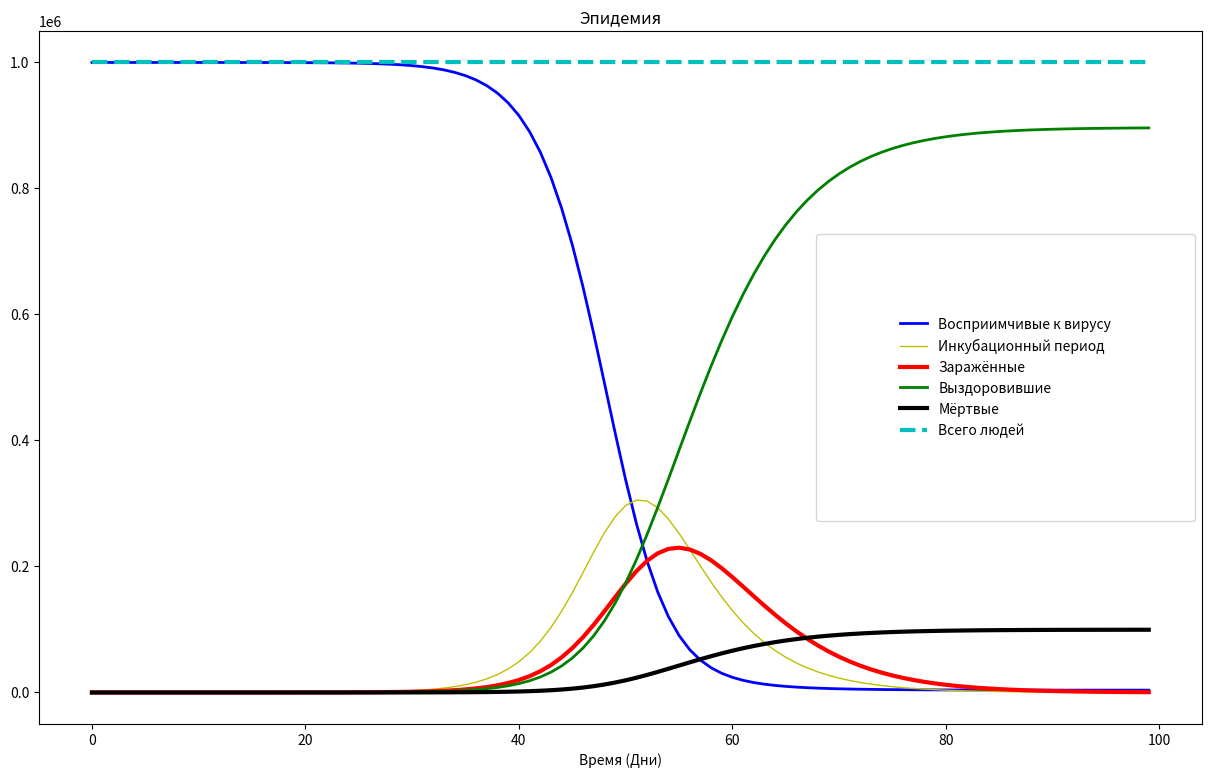

This chart was generated by the following Python code:
from scipy.integrate import odeint
import numpy as np
import matplotlib.pyplot as plt



def plotseird(t, S, E, I, R, D):
    f, ax = plt.subplots(1, 1, figsize=(15, 9))
    plt.title('Эпидемия')
    ax.plot(t, S, 'b', linewidth=2, label='Восприимчивые к вирусу')
    ax.plot(t, E, 'y', linewidth=1, label='Инкубационный период')
    ax.plot(t, I, 'r', linewidth=3, label='Заражённые')
    ax.plot(t, R, 'g', linewidth=2, label='Выздоровившие')
    ax.plot(t, D, 'k', linewidth=3, label='Мёртвые')
    ax.plot(t, S + E + I + R + D, 'c--', linewidth=3, label='Всего людей')
    ax.set_xlabel('Время (Дни)')
    ax.legend(borderpad=6)
    plt.show()


def calculateDValuesWithDead(y, t, N, beta, gamma, delta, alpha, rho):
    S, E, I, R, D = y
    dSdt = -beta * S * I / N
    dEdt = beta * S * I / N - delta * E
    dIdt = delta * E - (1 - alpha) * gamma * I - alpha * rho * I
    dRdt = (1 - alpha) * gamma * I
    dDdt = alpha * rho * I
    return dSdt, dEdt, dIdt, dRdt, dDdt


N = 1_000_000
D = 4.0
gamma = 1.0 / D
delta = 1.0 / 5.0
R_0 = 5.0
beta = R_0 * gamma
alpha = 0.2
rho = 1/9
S0, E0, I0, R0, D0 = N-1, 1, 0, 0, 0

t = np.linspace(0, 99, 100)
y0 = S0, E0, I0, R0, D0


ret = odeint(calculateDValuesWithDead, y0, t, args=(N, beta, gamma, delta, alpha, rho))
S, E, I, R, D = ret.T

plotseird(t, S, E, I, R, D)